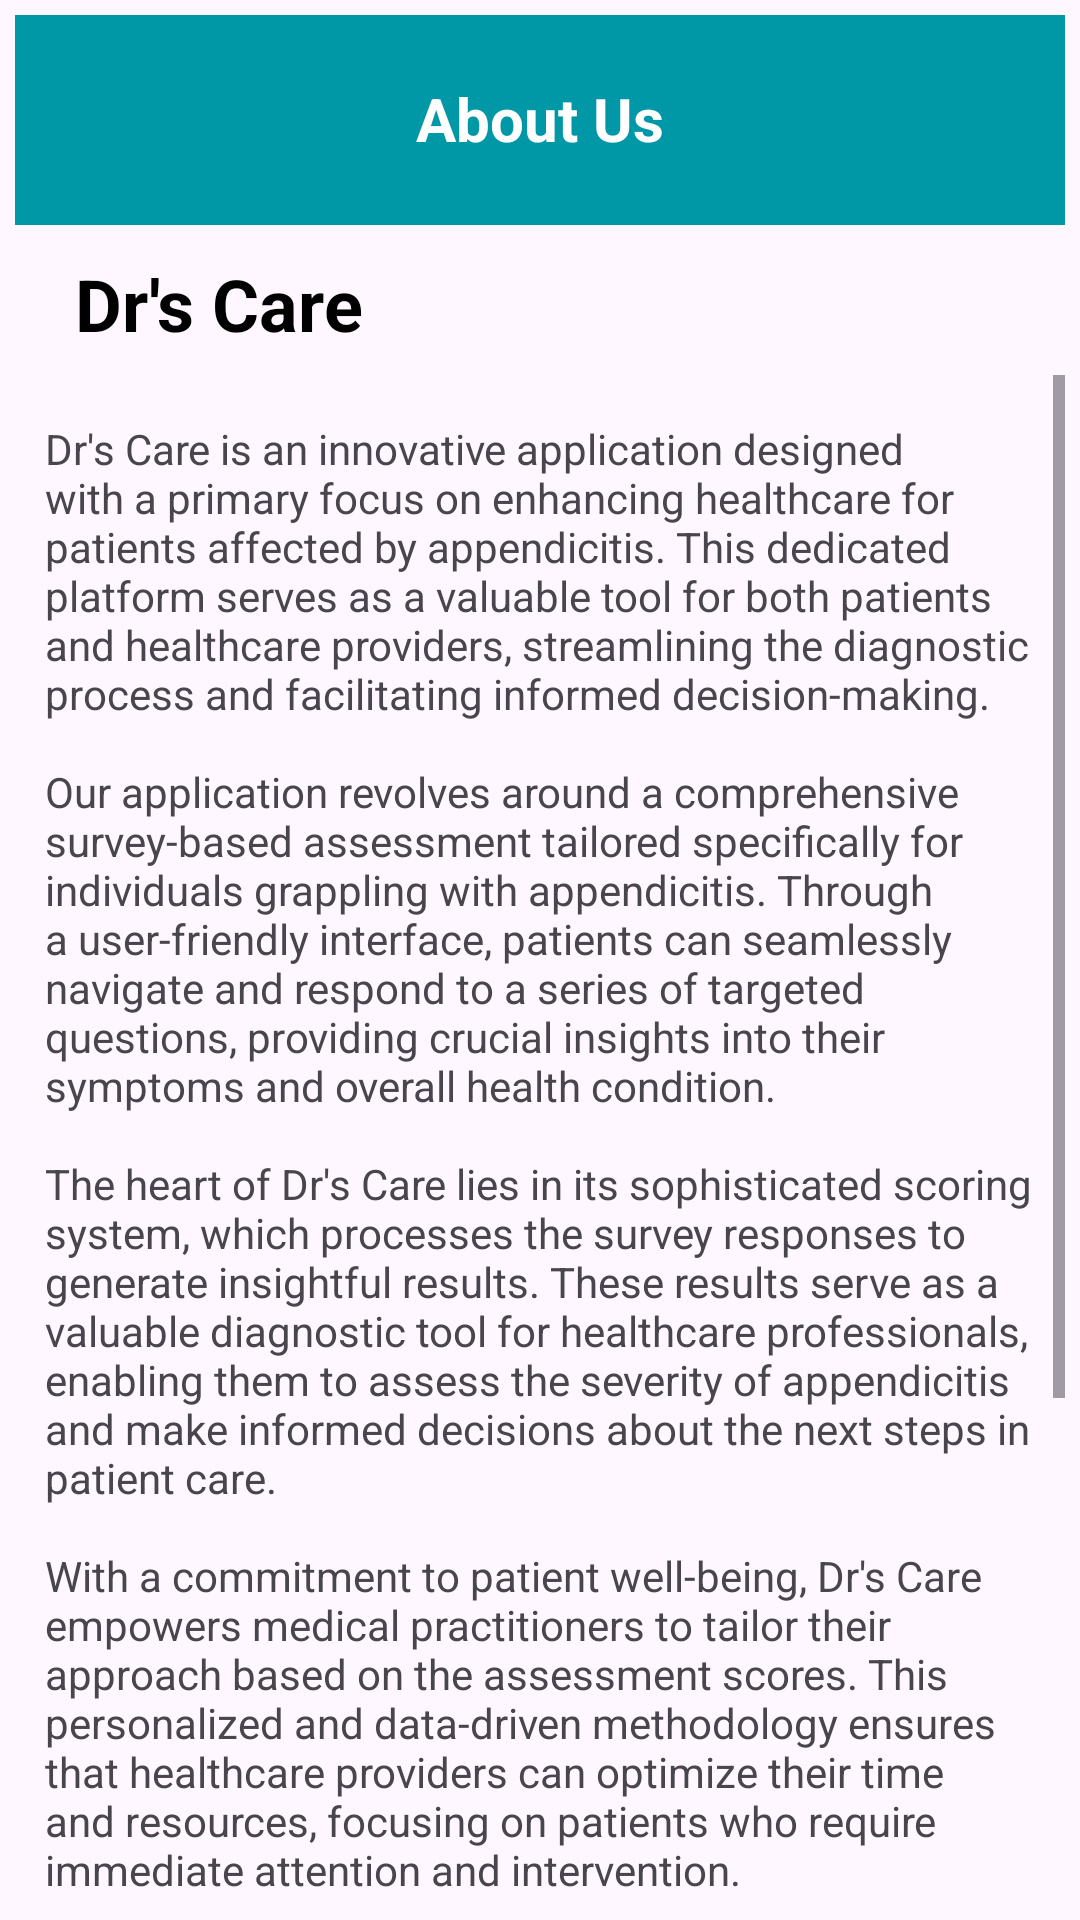

The Android layout XML behind this screen, and the referenced resources:
<!-- AndroidManifest.xml: application theme Theme.DrsCareApp -->
<!-- res/layout/about_us_patients.xml -->
<?xml version="1.0" encoding="utf-8"?>
<RelativeLayout
    xmlns:android="http://schemas.android.com/apk/res/android"
    xmlns:app="http://schemas.android.com/apk/res-auto"
    xmlns:tools="http://schemas.android.com/tools"
    android:layout_width="match_parent"
    android:layout_height="match_parent"
    android:padding="5dp">

    <View
        android:layout_width="match_parent"
        android:layout_height="70dp"
        android:background="@color/my_primary">

    </View>


    <TextView
        android:id="@+id/textViewAboutUs"
        android:layout_width="wrap_content"
        android:layout_height="wrap_content"
        android:layout_alignParentTop="true"
        android:layout_centerHorizontal="true"
        android:layout_marginTop="21dp"
        android:layout_marginBottom="8dp"
        android:text="@string/about_us"
        android:textColor="@color/white"
        android:textSize="20sp"
        android:textStyle="bold" />

    <TextView
        android:layout_width="match_parent"
        android:layout_height="wrap_content"
        android:text="@string/app_name"
        android:textSize="24sp"
        android:layout_marginTop="80dp"
        android:layout_marginStart="20dp"
        android:textStyle="bold"
        android:textColor="@color/black"/>


    <ScrollView
        android:layout_width="match_parent"
        android:layout_height="700dp"
        android:layout_marginTop="120dp">

        <TextView
            android:id="@+id/textViewParagraph"
            android:layout_width="match_parent"
            android:layout_height="wrap_content"
            android:layout_marginTop="5dp"
            android:padding="10dp"
            android:text="@string/about_drscare"
            android:textSize="14sp" />
    </ScrollView>

    <ImageButton
        android:id="@+id/imageButton"
        android:layout_width="40dp"
        android:layout_height="40dp"
        android:layout_marginStart="10dp"
        android:layout_marginTop="15dp"
        android:scaleType="centerCrop"
        android:background="@color/transparent"
        android:contentDescription="@string/_01"
        android:src="@drawable/baseline_arrow_back_ios_new_24"
        app:tint="@color/white"
        tools:ignore="ContentDescription" />
</RelativeLayout>
<!-- resources referenced by this layout -->
<resources>
  <color name="black">#FF000000</color>
  <color name="my_primary">#0097A7</color>
  <color name="transparent">#00FFFFFF</color>
  <color name="white">#FFFFFFFF</color>
  <string name="_01">01</string>
  <string name="about_drscare">Dr\'s Care is an innovative application designed with a primary focus on enhancing healthcare for patients affected by appendicitis. This dedicated platform serves as a valuable tool for both patients and healthcare providers, streamlining the diagnostic process and facilitating informed decision-making.\n\nOur application revolves around a comprehensive survey-based assessment tailored specifically for individuals grappling with appendicitis. Through a user-friendly interface, patients can seamlessly navigate and respond to a series of targeted questions, providing crucial insights into their symptoms and overall health condition.\n\nThe heart of Dr\'s Care lies in its sophisticated scoring system, which processes the survey responses to generate insightful results. These results serve as a valuable diagnostic tool for healthcare professionals, enabling them to assess the severity of appendicitis and make informed decisions about the next steps in patient care.\n\nWith a commitment to patient well-being, Dr\'s Care empowers medical practitioners to tailor their approach based on the assessment scores. This personalized and data-driven methodology ensures that healthcare providers can optimize their time and resources, focusing on patients who require immediate attention and intervention.\n\nBy leveraging technology to streamline the diagnostic process, Dr\'s Care aims to bridge the gap between patients and doctors, fostering a more efficient and effective healthcare ecosystem. The application\'s user-centric design and emphasis on data-driven decision-making underscore its mission to provide timely and accurate assessments, ultimately leading to improved patient outcomes.\n\nDr\'s Care is not just an application its a commitment to revolutionize healthcare, ensuring that patients affected by appendicitis receive the attention and care they deserve, precisely when they need it the most.</string>
  <string name="about_us">About Us</string>
  <string name="app_name">Dr\'s Care</string>
  <style name="Theme.DrsCareApp" parent="Base.Theme.DrsCareApp" />
  <style name="Base.Theme.DrsCareApp" parent="Theme.Material3.DayNight.NoActionBar">
          
           <item name="colorPrimary">@color/my_primary</item>
          <item name="colorPrimaryVariant">@color/my_primary</item>
  
          
          <item name="colorSecondary">@color/my_secondary</item>
          <item name="colorSecondaryVariant">@color/my_secondary</item>
  
          
          <item name="android:statusBarColor">@color/white</item> --&gt;
      </style>
  <color name="my_secondary">#D8D8DC</color>
</resources>
